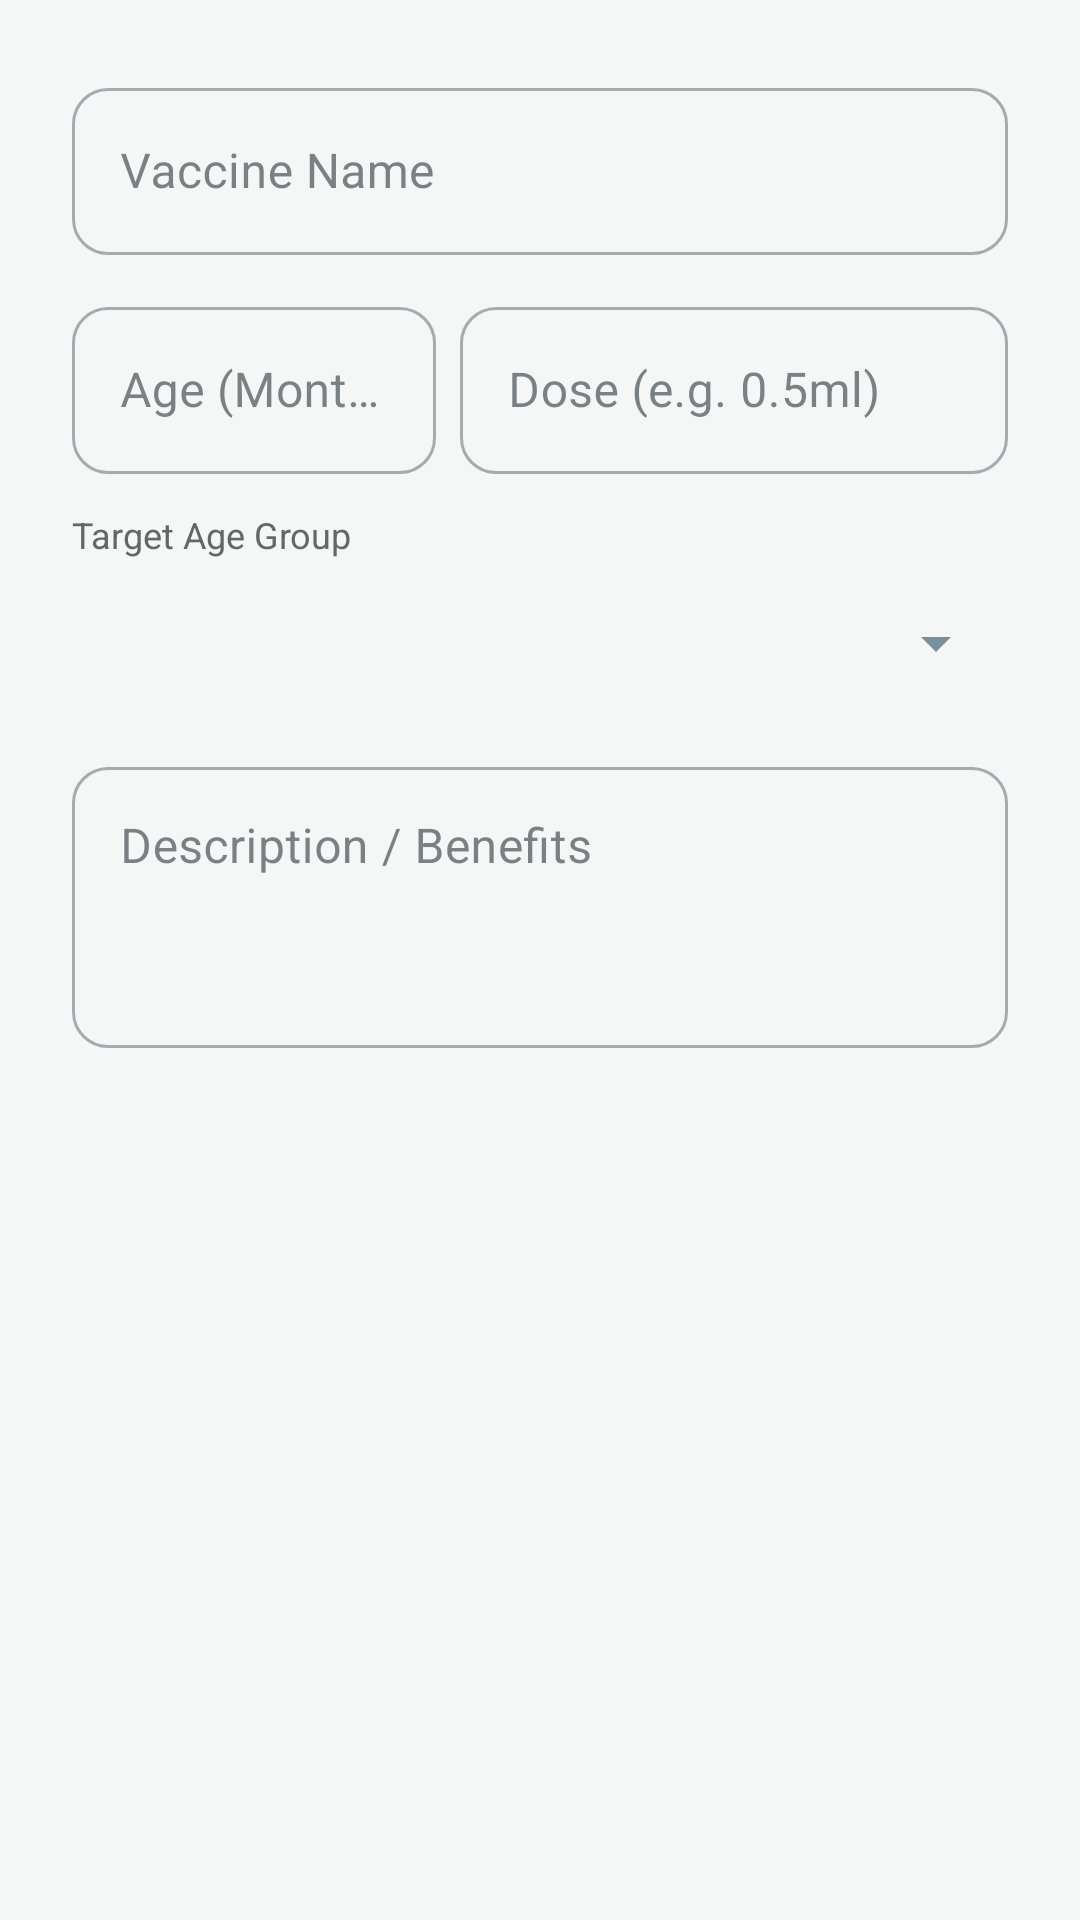

The Android layout XML behind this screen, and the referenced resources:
<!-- AndroidManifest.xml: application theme Theme.DigitalVaccineApp -->
<!-- res/layout/dialog_add_vaccine.xml -->
<?xml version="1.0" encoding="utf-8"?>
<LinearLayout xmlns:android="http://schemas.android.com/apk/res/android"
    android:layout_width="match_parent"
    android:layout_height="wrap_content"
    android:orientation="vertical"
    android:padding="24dp">

    <com.google.android.material.textfield.TextInputLayout
        android:layout_width="match_parent"
        android:layout_height="wrap_content"
        android:hint="Vaccine Name"
        style="@style/Widget.MaterialComponents.TextInputLayout.OutlinedBox">
        <com.google.android.material.textfield.TextInputEditText
            android:id="@+id/etVacName"
            android:layout_width="match_parent"
            android:layout_height="wrap_content"
            android:inputType="textCapWords"/>
    </com.google.android.material.textfield.TextInputLayout>

    <LinearLayout
        android:layout_width="match_parent"
        android:layout_height="wrap_content"
        android:orientation="horizontal"
        android:layout_marginTop="12dp">

        <com.google.android.material.textfield.TextInputLayout
            android:layout_width="0dp"
            android:layout_weight="1"
            android:layout_height="wrap_content"
            android:hint="Age (Months)"
            style="@style/Widget.MaterialComponents.TextInputLayout.OutlinedBox">
            <com.google.android.material.textfield.TextInputEditText
                android:id="@+id/etVacMonths"
                android:layout_width="match_parent"
                android:layout_height="wrap_content"
                android:inputType="number"/>
        </com.google.android.material.textfield.TextInputLayout>

        <com.google.android.material.textfield.TextInputLayout
            android:layout_width="0dp"
            android:layout_weight="1.5"
            android:layout_height="wrap_content"
            android:hint="Dose (e.g. 0.5ml)"
            android:layout_marginStart="8dp"
            style="@style/Widget.MaterialComponents.TextInputLayout.OutlinedBox">
            <com.google.android.material.textfield.TextInputEditText
                android:id="@+id/etVacDose"
                android:layout_width="match_parent"
                android:layout_height="wrap_content"
                android:inputType="text"/>
        </com.google.android.material.textfield.TextInputLayout>
    </LinearLayout>

    <TextView
        android:layout_width="wrap_content"
        android:layout_height="wrap_content"
        android:text="Target Age Group"
        android:textSize="12sp"
        android:layout_marginTop="12dp"
        android:textColor="#666666"/>
    <Spinner
        android:id="@+id/spVacGroup"
        android:layout_width="match_parent"
        android:layout_height="48dp"
        android:layout_marginTop="4dp"/>

    <com.google.android.material.textfield.TextInputLayout
        android:layout_width="match_parent"
        android:layout_height="wrap_content"
        android:hint="Description / Benefits"
        android:layout_marginTop="12dp"
        style="@style/Widget.MaterialComponents.TextInputLayout.OutlinedBox">
        <com.google.android.material.textfield.TextInputEditText
            android:id="@+id/etVacDesc"
            android:layout_width="match_parent"
            android:layout_height="wrap_content"
            android:inputType="textMultiLine"
            android:minLines="3"
            android:gravity="top"/>
    </com.google.android.material.textfield.TextInputLayout>

</LinearLayout>
<!-- resources referenced by this layout -->
<resources>
  <style name="Theme.DigitalVaccineApp" parent="Theme.Material3.DayNight.NoActionBar">
          
          <item name="colorPrimary">@color/primary_teal</item>
          <item name="colorOnPrimary">@color/white</item>
          <item name="colorPrimaryContainer">@color/accent_teal_light</item>
          <item name="colorOnPrimaryContainer">@color/primary_teal_dark</item>
          
          <item name="colorSecondary">@color/primary_teal</item>
          <item name="colorOnSecondary">@color/white</item>
          <item name="colorSecondaryContainer">@color/accent_teal_light</item>
          <item name="colorOnSecondaryContainer">@color/primary_teal_dark</item>
          
          
          <item name="android:windowBackground">@color/bg_user</item>
          <item name="colorSurface">@color/white</item>
          <item name="colorOnSurface">@color/text_main</item>
          <item name="colorSurfaceVariant">@color/bg_user</item>
          <item name="colorOnSurfaceVariant">@color/text_sub</item>
          
          
          <item name="android:textColorPrimary">@color/text_main</item>
          <item name="android:textColorSecondary">@color/text_sub</item>
          
          
          <item name="android:statusBarColor">@color/bg_user</item>
          <item name="android:windowLightStatusBar">true</item>
          
          <item name="colorOutline">@color/stroke_color</item>
          
          
          <item name="shapeAppearanceSmallComponent">@style/ShapeAppearanceOverlay.App.SmallComponent</item>
          <item name="shapeAppearanceMediumComponent">@style/ShapeAppearanceOverlay.App.MediumComponent</item>
          <item name="shapeAppearanceLargeComponent">@style/ShapeAppearanceOverlay.App.LargeComponent</item>
          
          <item name="fontFamily">sans-serif</item>
          <item name="bottomNavigationStyle">@style/Widget.App.BottomNavigationView</item>
      </style>
  <color name="primary_teal">#00897B</color>
  <color name="white">#FFFFFFFF</color>
  <color name="accent_teal_light">#E0F2F1</color>
  <color name="primary_teal_dark">#00695C</color>
  <color name="bg_user">#F5F7F7</color>
  <color name="text_main">#263238</color>
  <color name="text_sub">#78909C</color>
  <color name="stroke_color">#ECEFF1</color>
  <style name="ShapeAppearanceOverlay.App.SmallComponent" parent="">
          <item name="cornerFamily">rounded</item>
          <item name="cornerSize">12dp</item>
      </style>
  <style name="ShapeAppearanceOverlay.App.MediumComponent" parent="">
          <item name="cornerFamily">rounded</item>
          <item name="cornerSize">16dp</item>
      </style>
  <style name="ShapeAppearanceOverlay.App.LargeComponent" parent="">
          <item name="cornerFamily">rounded</item>
          <item name="cornerSize">24dp</item>
      </style>
  <style name="Widget.App.BottomNavigationView" parent="Widget.Material3.BottomNavigationView">
          <item name="itemIconTint">@color/primary_teal</item>
          <item name="itemTextColor">@color/primary_teal</item>
          <item name="labelVisibilityMode">labeled</item>
          <item name="android:background">@color/white</item>
      </style>
</resources>
